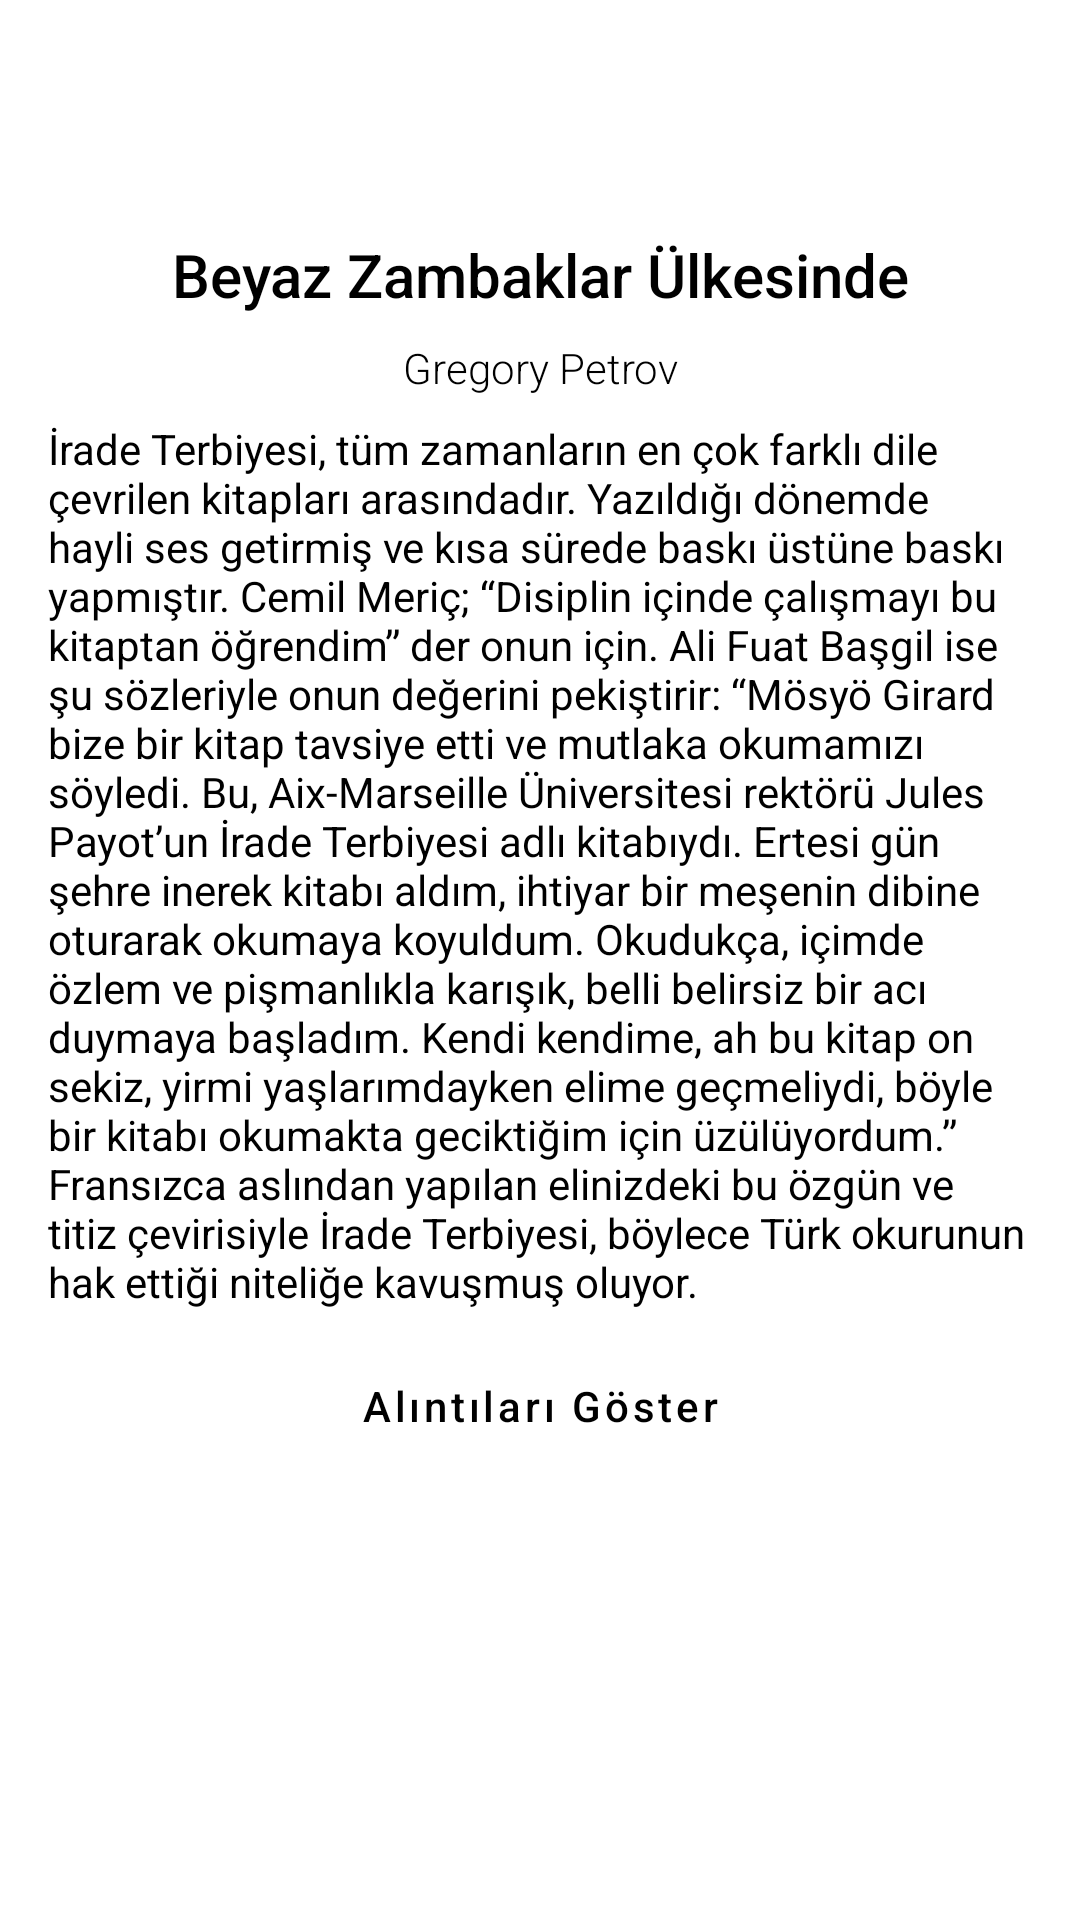

Produce the Android XML layout that renders to this screen, including the resource entries it uses.
<!-- AndroidManifest.xml: application theme Theme.SosyalOkur -->
<!-- res/layout/activity_kitap.xml -->
<?xml version="1.0" encoding="utf-8"?>
<androidx.constraintlayout.widget.ConstraintLayout xmlns:android="http://schemas.android.com/apk/res/android"
    xmlns:app="http://schemas.android.com/apk/res-auto"
    xmlns:tools="http://schemas.android.com/tools"
    android:layout_width="match_parent"
    android:layout_height="match_parent"
    tools:context=".Activities.KitapActivity">

    <ImageButton
        android:id="@+id/imgBack"
        android:layout_width="30dp"
        android:layout_height="30dp"
        android:layout_marginStart="16dp"
        android:layout_marginTop="16dp"
        android:background="#FFFFFF"
        app:layout_constraintStart_toStartOf="parent"
        app:layout_constraintTop_toTopOf="parent"
        app:srcCompat="@drawable/icon_back"
        app:tint="#000000" />

    <TextView
        android:id="@+id/tvKitapAdi"
        android:layout_width="0dp"
        android:layout_height="wrap_content"
        android:layout_marginStart="16dp"
        android:layout_marginTop="32dp"
        android:layout_marginEnd="16dp"
        android:fontFamily="sans-serif-medium"
        android:gravity="center"
        android:text="Beyaz Zambaklar Ülkesinde"
        android:textColor="@color/text"
        android:textSize="20sp"
        app:layout_constraintEnd_toEndOf="parent"
        app:layout_constraintHorizontal_bias="0.5"
        app:layout_constraintStart_toStartOf="parent"
        app:layout_constraintTop_toBottomOf="@+id/imgBack" />

    <TextView
        android:id="@+id/tvKitapOzeti"
        android:layout_width="0dp"
        android:layout_height="wrap_content"
        android:layout_marginStart="16dp"
        android:layout_marginTop="8dp"
        android:layout_marginEnd="16dp"
        android:fontFamily="sans-serif"
        android:text="İrade Terbiyesi, tüm zamanların en çok farklı dile çevrilen kitapları arasındadır. Yazıldığı dönemde hayli ses getirmiş ve kısa sürede baskı üstüne baskı yapmıştır. Cemil Meriç; “Disiplin içinde çalışmayı bu kitaptan öğrendim” der onun için. Ali Fuat Başgil ise şu sözleriyle onun değerini pekiştirir: “Mösyö Girard bize bir kitap tavsiye etti ve mutlaka okumamızı söyledi. Bu, Aix-Marseille Üniversitesi rektörü Jules Payot’un İrade Terbiyesi adlı kitabıydı. Ertesi gün şehre inerek kitabı aldım, ihtiyar bir meşenin dibine oturarak okumaya koyuldum. Okudukça, içimde özlem ve pişmanlıkla karışık, belli belirsiz bir acı duymaya başladım. Kendi kendime, ah bu kitap on sekiz, yirmi yaşlarımdayken elime geçmeliydi, böyle bir kitabı okumakta geciktiğim için üzülüyordum.” Fransızca aslından yapılan elinizdeki bu özgün ve titiz çevirisiyle İrade Terbiyesi, böylece Türk okurunun hak ettiği niteliğe kavuşmuş oluyor."
        android:textColor="@color/text"
        app:layout_constraintEnd_toEndOf="parent"
        app:layout_constraintHorizontal_bias="0.5"
        app:layout_constraintStart_toStartOf="parent"
        app:layout_constraintTop_toBottomOf="@+id/tvYazarAd" />

    <Button
        android:id="@+id/btnAlintilariGoster"
        style="?attr/materialButtonOutlinedStyle"
        android:layout_width="wrap_content"
        android:layout_height="wrap_content"
        android:layout_marginTop="8dp"
        android:text="Alıntıları Göster"
        android:textAllCaps="false"
        app:layout_constraintEnd_toEndOf="parent"
        app:layout_constraintHorizontal_bias="0.50"
        app:layout_constraintStart_toStartOf="parent"
        app:layout_constraintTop_toBottomOf="@+id/tvKitapOzeti" />

    <ImageView
        android:id="@+id/imgOkumaListemeEkle"
        android:layout_width="30dp"
        android:layout_height="30dp"
        android:layout_marginEnd="16dp"
        android:visibility="gone"
        app:layout_constraintBottom_toBottomOf="@+id/imgBack"
        app:layout_constraintEnd_toEndOf="parent"
        app:layout_constraintTop_toTopOf="@+id/imgBack"
        app:srcCompat="@drawable/icon_book_outlined"
        app:tint="#000000" />

    <androidx.recyclerview.widget.RecyclerView
        android:id="@+id/rv"
        android:layout_width="0dp"
        android:layout_height="0dp"
        android:layout_marginTop="8dp"
        android:visibility="gone"
        app:layout_constraintBottom_toBottomOf="parent"
        app:layout_constraintEnd_toEndOf="parent"
        app:layout_constraintStart_toStartOf="parent"
        app:layout_constraintTop_toBottomOf="@+id/btnAlintilariGoster" />

    <TextView
        android:id="@+id/tvYazarAd"
        android:layout_width="0dp"
        android:layout_height="wrap_content"
        android:layout_marginTop="8dp"
        android:fontFamily="sans-serif-light"
        android:gravity="center"
        android:text="Gregory Petrov"
        android:textColor="@color/text"
        app:layout_constraintEnd_toEndOf="@+id/tvKitapAdi"
        app:layout_constraintStart_toStartOf="@+id/tvKitapAdi"
        app:layout_constraintTop_toBottomOf="@+id/tvKitapAdi" />

</androidx.constraintlayout.widget.ConstraintLayout>
<!-- resources referenced by this layout -->
<resources>
  <color name="text">#000000</color>
  <style name="Theme.SosyalOkur" parent="Theme.MaterialComponents.DayNight.DarkActionBar">
          
          <item name="colorPrimary">#000000</item>
          <item name="colorPrimaryVariant">#000000</item>
          <item name="colorOnPrimary">#FFFFFF</item>
          
          <item name="colorSecondary">@color/teal_200</item>
          <item name="colorSecondaryVariant">@color/teal_700</item>
          <item name="colorOnSecondary">@color/black</item>
          
          <item name="android:statusBarColor" tools:targetApi="l">?attr/colorPrimaryVariant</item>
          
          <item name="windowActionBar">false</item>
          <item name="windowNoTitle">true</item>
      </style>
  <color name="teal_200">#FF03DAC5</color>
  <color name="teal_700">#FF018786</color>
  <color name="black">#FF000000</color>
</resources>
